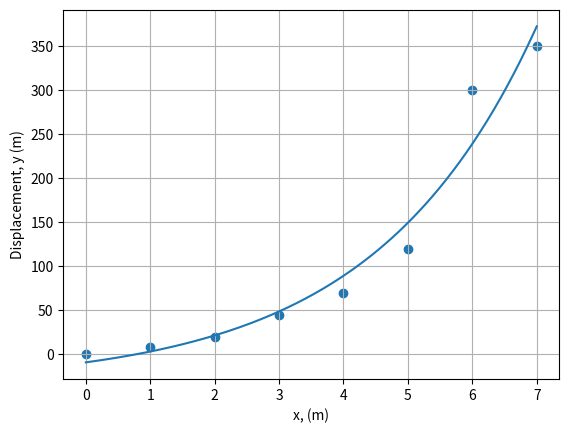

Recreate this plot in Python.
# LEAST SQUARES FIT - EXPONENTIAL

import numpy as np
import matplotlib.pyplot as plt
from scipy.optimize import curve_fit

# Enter the values of the variables x and y:

x = np.array([0, 1, 2, 3, 4, 5, 6, 7])
y = np.array([1, 8, 20, 45, 70, 120, 300, 350])

# Plot, size of dots, labels, ranges of values, initial values
plt.scatter(x, y)
plt.xlabel("x, (m)")			# set the x-axis label
plt.ylabel("Displacement, y (m)")	# set the y-axis label
plt.grid(True)

# Fit least-squares line
def exponenial_func(x, a, b, c):
    return a*np.exp(-b*x)+c
popt, pcov = curve_fit(exponenial_func, x, y, p0=(1, 1e-6, 1))

# Print coefficients
print("Fit: y = a * exp(-b*x) + c")
print(" a = ", popt[0])
print(" b = ", popt[1])
print(" c = ", popt[2])

xx = np.linspace(min(x), max(x), 200)
yy = exponenial_func(xx, *popt)
plt.plot(xx, yy, '-')

plt.show()

